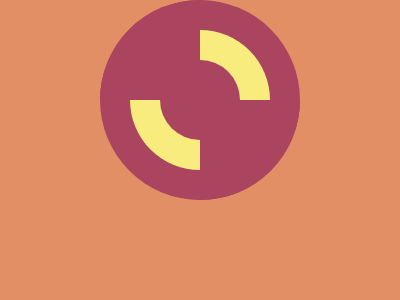

Recreate this image using only HTML and CSS.

<!DOCTYPE html>
<!--[if lt IE 7]>      <html class="no-js lt-ie9 lt-ie8 lt-ie7"> <![endif]-->
<!--[if IE 7]>         <html class="no-js lt-ie9 lt-ie8"> <![endif]-->
<!--[if IE 8]>         <html class="no-js lt-ie9"> <![endif]-->
<!--[if gt IE 8]>      <html class="no-js"> <!--<![endif]-->
<html>
    <head>
        <meta charset="utf-8">
        <meta http-equiv="X-UA-Compatible" content="IE=edge">
        <title></title>
        <meta name="description" content="">
        <meta name="viewport" content="width=device-width, initial-scale=1">
        <link rel="stylesheet" href="">
    </head>
    <body>
        <div class='outer'></div>
        <div class='inner'></div>
        <div class='inside'></div>
        <div class='grid'><div class='item1'></div><div class='item2'></div></div>
        <style>
        
          *{
            box-sizing: border-box;
            margin: 0;
            padding: 0;
          }
          body{
            display: flex;
            justify-content: center;
            align-items: center;
            background: #E38F66
          }
          .outer{
            width: 200px;
            height: 200px;
            background: #AA445F;
            border-radius: 50%;
          }
          .inner{
            position: absolute;
            background: #F7EC7D;
            width:140px;
            height: 140px;
            border-radius: 50%;
          }
          .inside{
            position: absolute;
            background: #AA445F;
            width: 80px;
            height: 80px;
            border-radius: 50%;
          }
          .grid{
            position: absolute;
            display:grid;
            grid-template-columns: 100px 100px;
            grid-template-rows: 100px 100px;
          
          
          }
          .item1, .item2{
            background: #AA445F;
          }
          .item1{
            grid-row:1;
            grid-column:1;
          
            border-top-left-radius: 100%;
        
          }
           .item2{
            grid-row:2;
            grid-column:2;
           
             border-bottom-right-radius: 100%;
          }
          
        </style>
    </body>
</html>